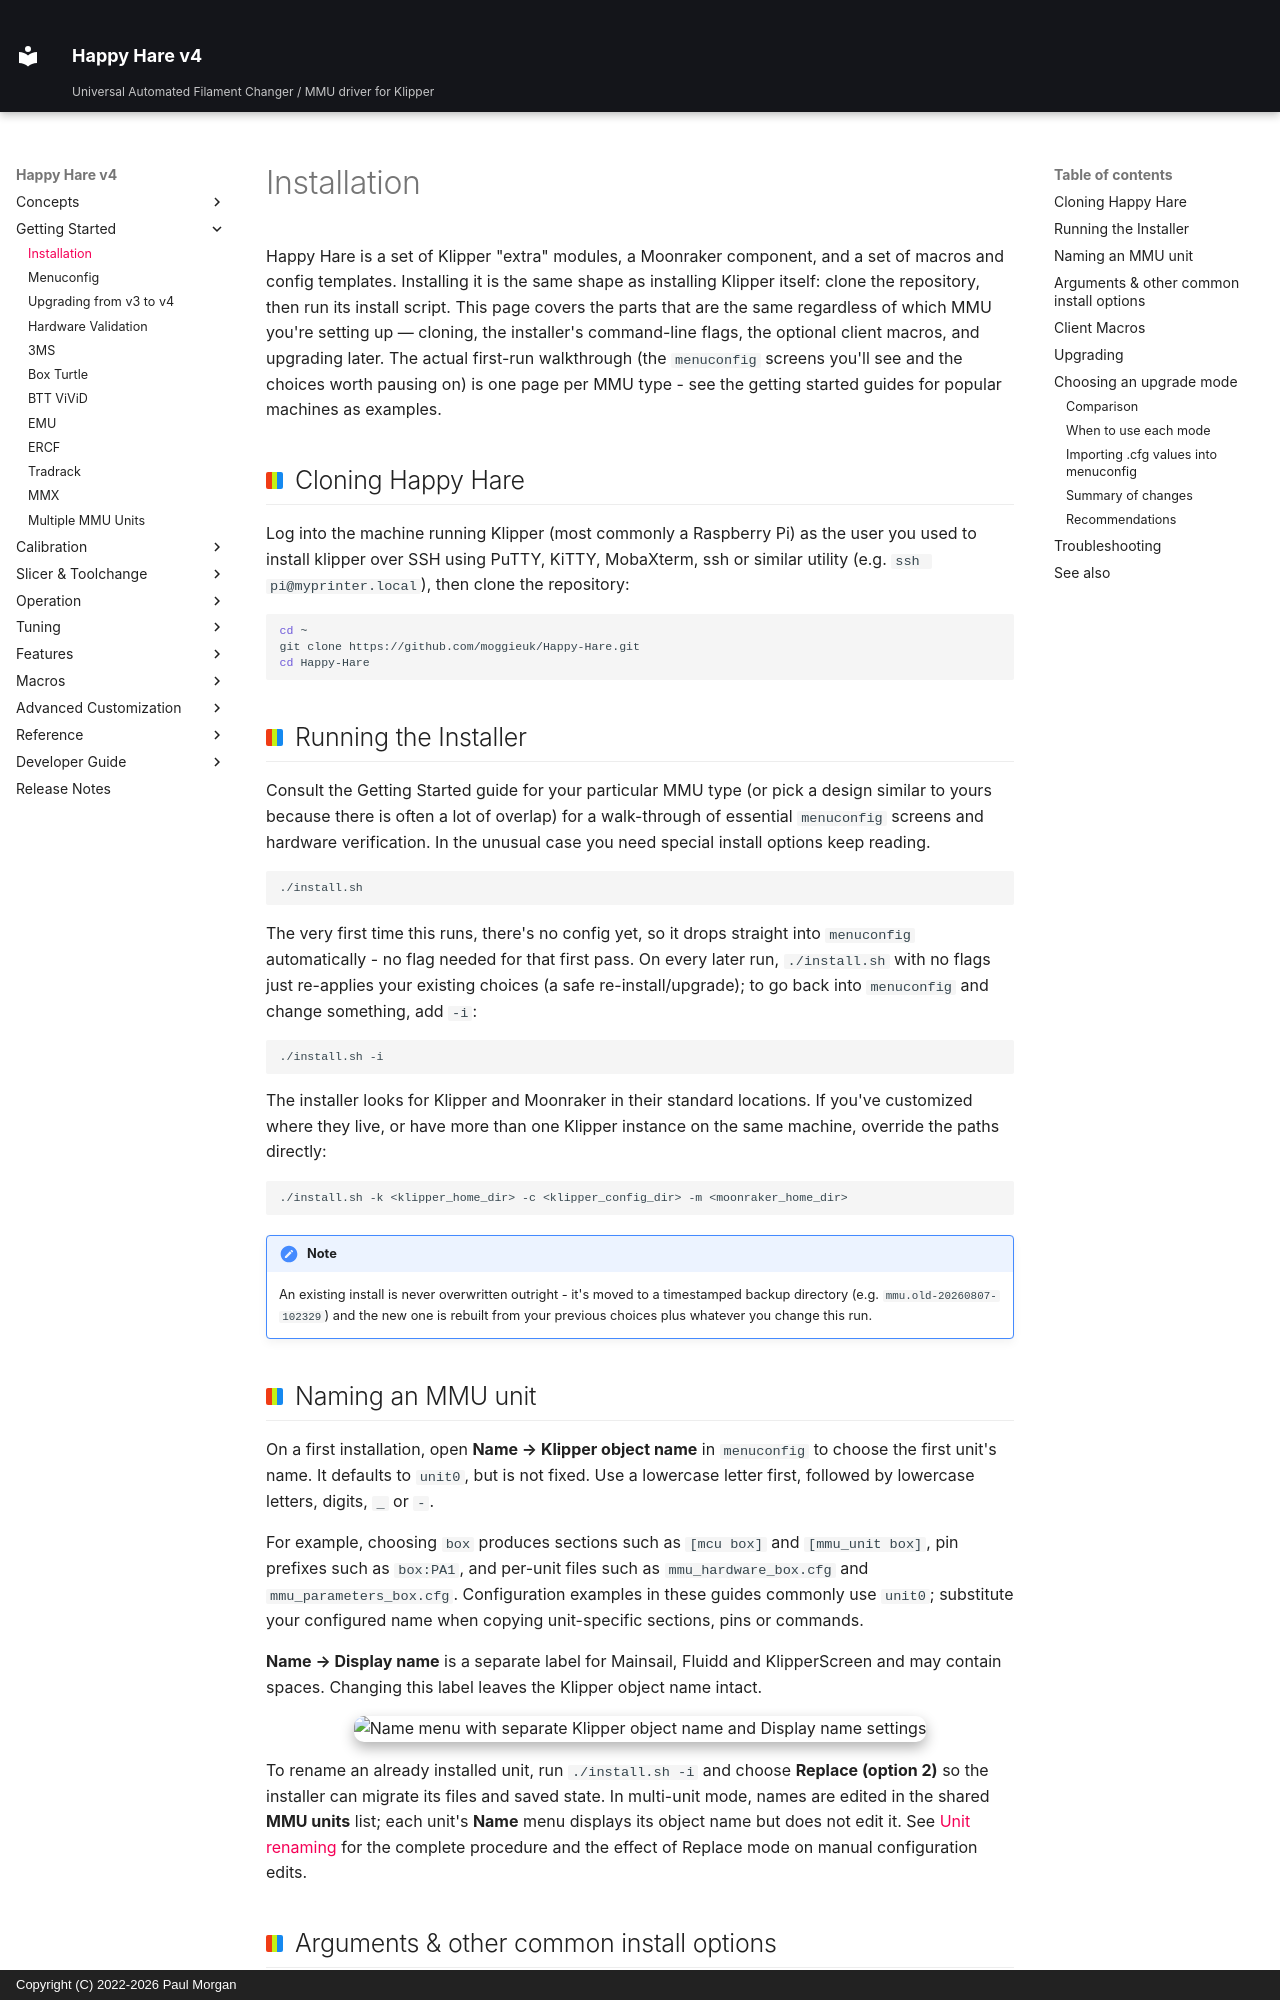

repository: moggieuk/Happy-Hare-Doc · page: Installation/index.html · generator: mkdocs · copyright: Copyright (C) 2022-2026 Paul Morgan

# Installation

Happy Hare is a set of Klipper "extra" modules, a Moonraker component, and a
set of macros and config templates. Installing it is the same shape as
installing Klipper itself: clone the repository, then run its install script.
This page covers the parts that are the same regardless of which MMU you're
setting up — cloning, the installer's command-line flags, the optional client
macros, and upgrading later. The actual first-run walkthrough (the
`menuconfig` screens you'll see and the choices worth pausing on) is one page
per MMU type - see the getting started guides for popular machines as examples.

## Cloning Happy Hare

Log into the machine running Klipper (most commonly a Raspberry Pi) as the user you
used to install klipper over SSH using PuTTY, KiTTY, MobaXterm, ssh or similar utility
(e.g. `ssh pi@myprinter.local`), then clone the repository:

```bash
cd ~
git clone https://github.com/moggieuk/Happy-Hare.git
cd Happy-Hare
```

## Running the Installer

Consult the Getting Started guide for your particular MMU type (or pick a design
similar to yours because there is often a lot of overlap) for a walk-through of
essential `menuconfig` screens and hardware verification. In the unusual case
you need special install options keep reading.

```bash
./install.sh
```

The very first time this runs, there's no config yet, so it drops straight
into `menuconfig` automatically - no flag needed for that first pass. On every
later run, `./install.sh` with no flags just re-applies your existing choices
(a safe re-install/upgrade); to go back into `menuconfig` and change
something, add `-i`:

```bash
./install.sh -i
```
The installer looks for Klipper and Moonraker in their standard locations.
If you've customized where they live, or have more than one Klipper instance
on the same machine, override the paths directly:

```text
./install.sh -k <klipper_home_dir> -c <klipper_config_dir> -m <moonraker_home_dir>
```

!!! note
    An existing install is never overwritten outright - it's moved to a
    timestamped backup directory (e.g. `mmu.old-20260807-102329`) and the new one is
    rebuilt from your previous choices plus whatever you change this run.


## Naming an MMU unit

On a first installation, open **Name → Klipper object name** in `menuconfig` to
choose the first unit's name. It defaults to `unit0`, but is not fixed. Use a
lowercase letter first, followed by lowercase letters, digits, `_` or `-`.

For example, choosing `box` produces sections such as `[mcu box]` and
`[mmu_unit box]`, pin prefixes such as `box:PA1`, and per-unit files such as
`mmu_hardware_box.cfg` and `mmu_parameters_box.cfg`. Configuration examples in
these guides commonly use `unit0`; substitute your configured name when copying
unit-specific sections, pins or commands.

**Name → Display name** is a separate label for Mainsail, Fluidd and KlipperScreen
and may contain spaces. Changing this label leaves the Klipper object name intact.

<p align="center">
  <img src="Installation/01-unit-name.png" alt="Name menu with separate Klipper object name and Display name settings" width="70%">
</p>

To rename an already installed unit, run `./install.sh -i` and choose
**Replace (option 2)** so the installer can migrate its files and saved state.
In multi-unit mode, names are edited in the shared **MMU units** list; each unit's
**Name** menu displays its object name but does not edit it. See
[Unit renaming](GettingStarted-Multi-Unit.md#unit-renaming) for the complete
procedure and the effect of Replace mode on manual configuration edits.
